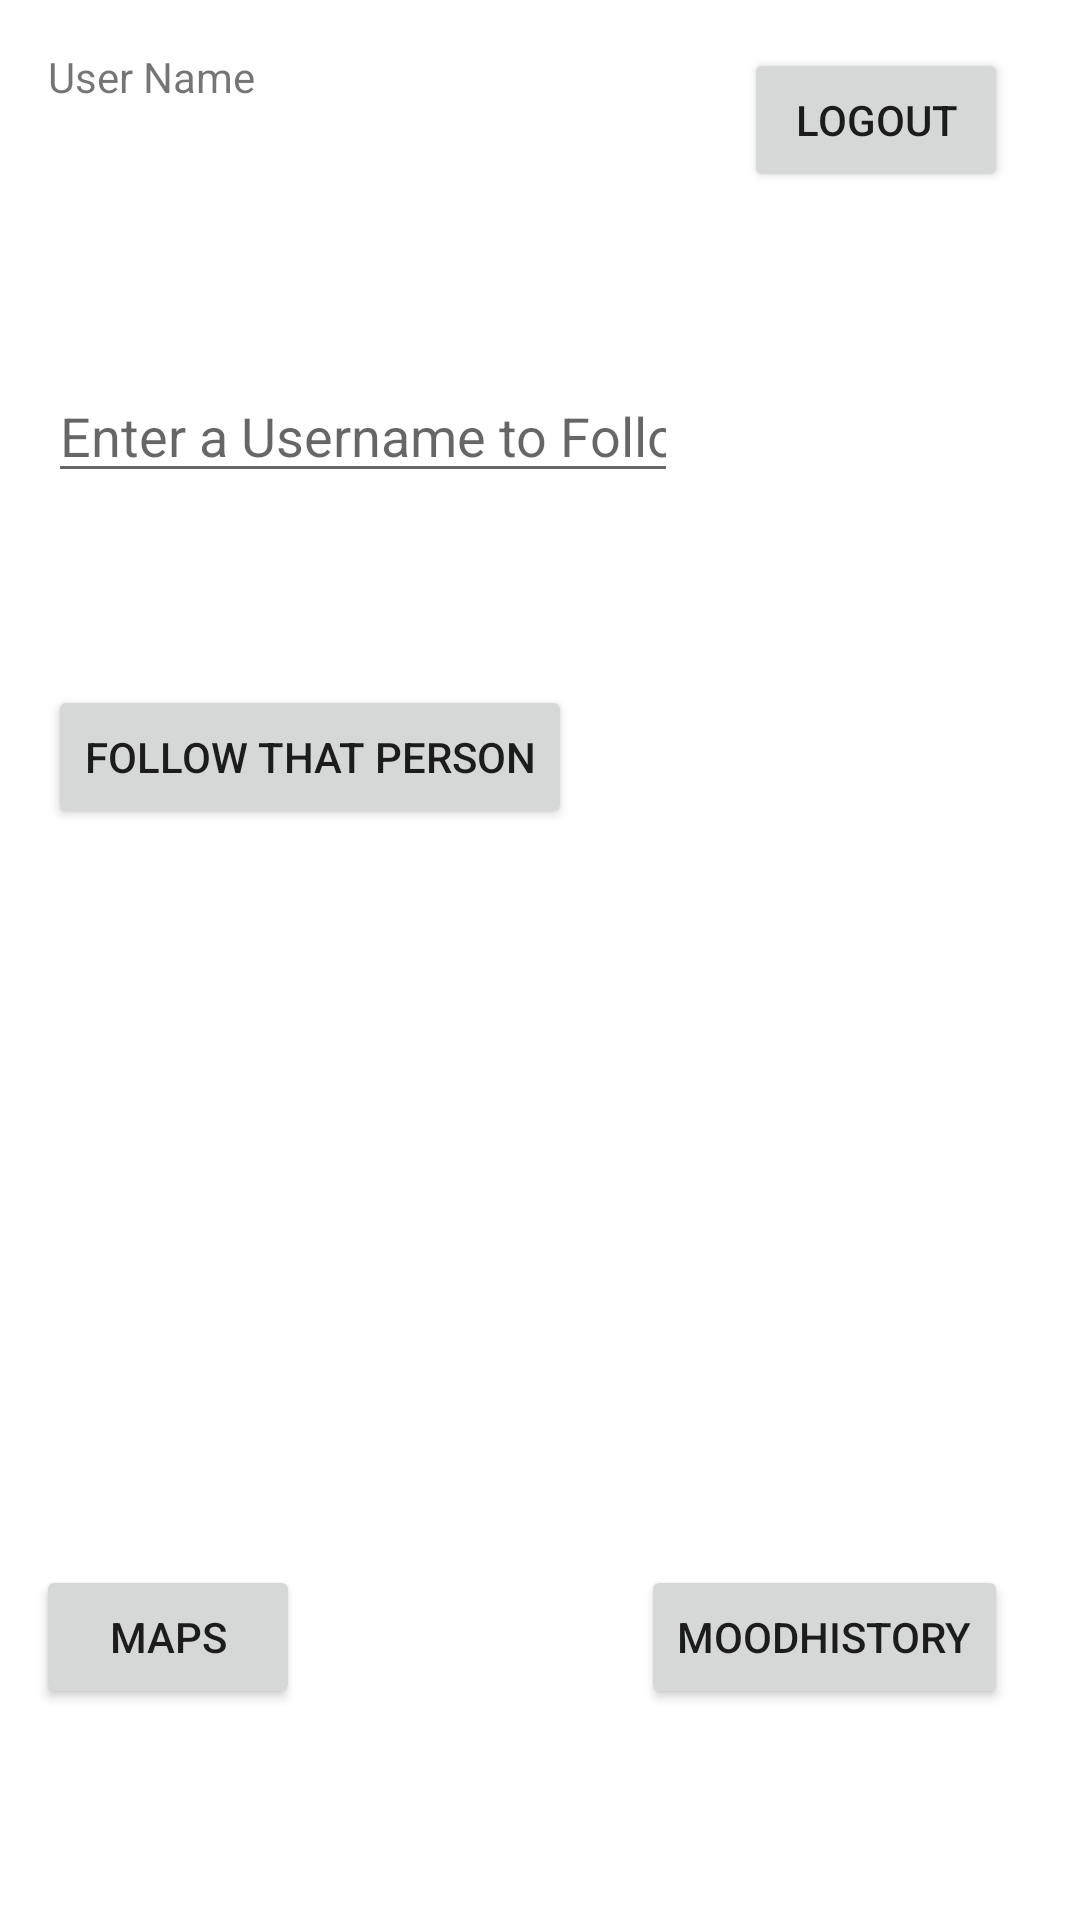

Produce the Android XML layout that renders to this screen, including the resource entries it uses.
<!-- AndroidManifest.xml: application theme AppTheme -->
<!-- res/layout/activity_home.xml -->
<?xml version="1.0" encoding="utf-8"?>
<androidx.constraintlayout.widget.ConstraintLayout xmlns:android="http://schemas.android.com/apk/res/android"
    xmlns:app="http://schemas.android.com/apk/res-auto"
    xmlns:tools="http://schemas.android.com/tools"
    android:layout_width="match_parent"
    android:layout_height="match_parent"
    tools:context=".view.HomeActivity">

    <Button
        android:id="@+id/button_maps"
        android:layout_width="wrap_content"
        android:layout_height="wrap_content"
        android:layout_marginEnd="260dp"
        android:text="Maps"

        app:layout_constraintBottom_toBottomOf="parent"
        app:layout_constraintEnd_toEndOf="parent"
        app:layout_constraintTop_toBottomOf="@+id/button_logout"
        app:layout_constraintVertical_bias="0.867" />

    <TextView
        android:id="@+id/text_email"
        android:layout_width="wrap_content"
        android:layout_height="wrap_content"
        android:layout_marginStart="16dp"
        android:layout_marginTop="16dp"
        android:text="User Name"
        app:layout_constraintStart_toStartOf="parent"
        app:layout_constraintTop_toTopOf="parent" />

    <Button
        android:id="@+id/button_logout"
        android:layout_width="wrap_content"
        android:layout_height="wrap_content"
        android:layout_marginTop="16dp"
        android:layout_marginEnd="24dp"
        android:text="Logout"
        app:layout_constraintEnd_toEndOf="parent"
        app:layout_constraintTop_toTopOf="parent" />

    <Button
        android:id="@+id/button_moodhistory"
        android:layout_width="wrap_content"
        android:layout_height="wrap_content"
        android:layout_marginEnd="24dp"
        android:text="MoodHistory"
        app:layout_constraintBottom_toBottomOf="parent"
        app:layout_constraintEnd_toEndOf="parent"
        app:layout_constraintTop_toBottomOf="@+id/button_logout"
        app:layout_constraintVertical_bias="0.867" />

    <EditText
        android:id="@+id/input_username"
        android:layout_width="wrap_content"
        android:layout_height="wrap_content"
        android:layout_marginStart="16dp"
        android:layout_marginTop="88dp"
        android:ems="10"
        android:hint="Enter a Username to Follow"
        android:inputType="textPersonName"
        app:layout_constraintStart_toStartOf="parent"
        app:layout_constraintTop_toBottomOf="@+id/text_email" />

    <Button
        android:id="@+id/button_follow"
        android:layout_width="wrap_content"
        android:layout_height="wrap_content"
        android:layout_marginStart="16dp"
        android:layout_marginTop="64dp"
        android:text="Follow That Person"
        app:layout_constraintStart_toStartOf="parent"
        app:layout_constraintTop_toBottomOf="@+id/input_username" />
</androidx.constraintlayout.widget.ConstraintLayout>
<!-- resources referenced by this layout -->
<resources>
  <style name="AppTheme" parent="Theme.MaterialComponents.Light.NoActionBar">
          
          <item name="colorPrimary">@color/colorPrimary</item>
          <item name="colorPrimaryDark">@color/colorPrimaryDark</item>
          <item name="colorAccent">@color/colorAccent</item>
          <item name="android:windowAnimationStyle">@null</item>
      </style>
  <color name="colorPrimary">#2D3142</color>
  <color name="colorPrimaryDark">#0C100F</color>
  <color name="colorAccent">#ADACB5</color>
</resources>
